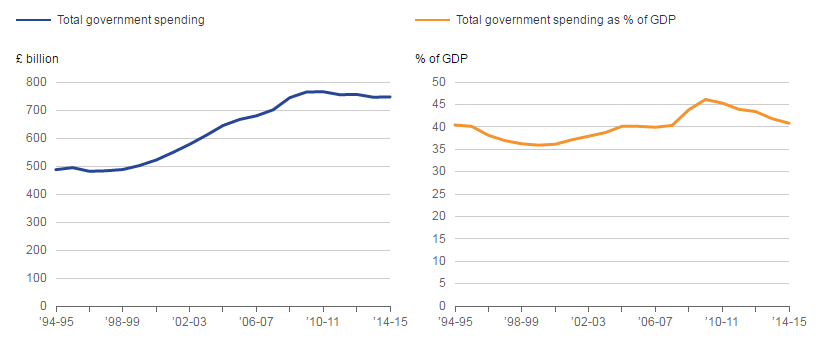

Data behind this chart, as committed beside it:
date, Total managed spending (Billion), Total managed spending as a percentage o…
1994, 486.9, 40.4
1995, 494.1, 40.1
1996, 481.1, 38.1
1997, 482.8, 36.9
1998, 487.4, 36.2
1999, 501.6, 35.9
2000, 521.3, 36.1
2001, 548.4, 37.1
2002, 577.4, 37.9
2003, 609.7, 38.7
2004, 644.4, 40.1
2005, 666.3, 40.1
2006, 679.1, 39.9
2007, 700.5, 40.3
2008, 744, 43.8
2009, 764.3, 46.1
2010, 765.2, 45.3
2011, 754.5, 43.9
2012, 755.7, 43.4
2013, 745.6, 41.8
2014, 746.7, 40.8
